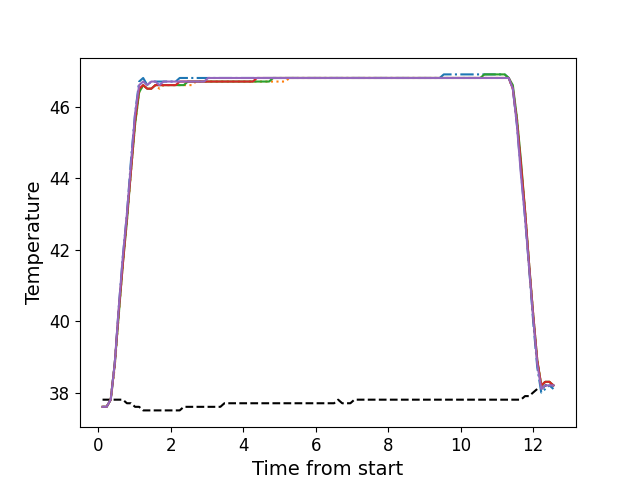

Data behind this chart, as committed beside it:
, times, neutral, z1, z2, z3, z4, z5
0, 0.119, 37.8, 37.6, 37.6, 37.6, 37.6, 37.6
1, 0.231, 37.8, 37.6, 37.6, 37.6, 37.6, 37.6
2, 0.344, 37.8, 37.8, 37.8, 37.8, 37.8, 37.8
3, 0.455, 37.8, 38.8, 38.7, 38.8, 38.8, 38.8
4, 0.568, 37.8, 40.4, 40.2, 40.2, 40.3, 40.4
5, 0.679, 37.8, 41.8, 41.6, 41.6, 41.6, 41.8
6, 0.7915, 37.7, 43.0, 42.8, 42.8, 42.9, 43.0
7, 0.9035, 37.7, 44.5, 44.2, 44.2, 44.2, 44.4
8, 1.016, 37.6, 45.8, 45.5, 45.5, 45.6, 45.8
9, 1.128, 37.6, 46.7, 46.4, 46.4, 46.5, 46.6
10, 1.24, 37.5, 46.8, 46.6, 46.6, 46.6, 46.7
11, 1.352, 37.5, 46.6, 46.5, 46.5, 46.5, 46.6
12, 1.464, 37.5, 46.7, 46.5, 46.5, 46.5, 46.7
13, 1.576, 37.5, 46.7, 46.6, 46.6, 46.6, 46.7
14, 1.688, 37.5, 46.7, 46.5, 46.6, 46.6, 46.6
15, 1.802, 37.5, 46.7, 46.6, 46.6, 46.6, 46.7
16, 1.912, 37.5, 46.7, 46.6, 46.6, 46.6, 46.7
17, 2.024, 37.5, 46.7, 46.6, 46.6, 46.6, 46.7
18, 2.137, 37.5, 46.7, 46.6, 46.6, 46.6, 46.7
19, 2.248, 37.5, 46.8, 46.6, 46.6, 46.7, 46.7
20, 2.36, 37.6, 46.8, 46.6, 46.6, 46.7, 46.7
21, 2.472, 37.6, 46.8, 46.6, 46.7, 46.7, 46.7
22, 2.585, 37.6, 46.8, 46.6, 46.7, 46.7, 46.7
23, 2.697, 37.6, 46.8, 46.7, 46.7, 46.7, 46.7
24, 2.808, 37.6, 46.8, 46.7, 46.7, 46.7, 46.7
25, 2.92, 37.6, 46.8, 46.7, 46.7, 46.7, 46.7
26, 3.033, 37.6, 46.8, 46.7, 46.7, 46.7, 46.8
27, 3.145, 37.6, 46.8, 46.7, 46.7, 46.7, 46.8
28, 3.256, 37.6, 46.8, 46.7, 46.7, 46.7, 46.8
29, 3.369, 37.6, 46.8, 46.7, 46.7, 46.7, 46.8
30, 3.48, 37.7, 46.8, 46.7, 46.7, 46.7, 46.8
31, 3.592, 37.7, 46.8, 46.7, 46.7, 46.7, 46.8
32, 3.705, 37.7, 46.8, 46.7, 46.7, 46.7, 46.8
33, 3.817, 37.7, 46.8, 46.7, 46.7, 46.7, 46.8
34, 3.93, 37.7, 46.8, 46.7, 46.7, 46.7, 46.8
35, 4.041, 37.7, 46.8, 46.7, 46.7, 46.7, 46.8
36, 4.153, 37.7, 46.8, 46.7, 46.7, 46.7, 46.8
37, 4.265, 37.7, 46.8, 46.7, 46.7, 46.7, 46.8
38, 4.377, 37.7, 46.8, 46.7, 46.7, 46.8, 46.8
39, 4.49, 37.7, 46.8, 46.7, 46.7, 46.8, 46.8
40, 4.602, 37.7, 46.8, 46.7, 46.7, 46.8, 46.8
41, 4.714, 37.7, 46.8, 46.7, 46.7, 46.8, 46.8
42, 4.825, 37.7, 46.8, 46.7, 46.8, 46.8, 46.8
43, 4.937, 37.7, 46.8, 46.7, 46.8, 46.8, 46.8
44, 5.05, 37.7, 46.8, 46.7, 46.8, 46.8, 46.8
45, 5.162, 37.7, 46.8, 46.7, 46.8, 46.8, 46.8
46, 5.274, 37.7, 46.8, 46.8, 46.8, 46.8, 46.8
47, 5.386, 37.7, 46.8, 46.8, 46.8, 46.8, 46.8
48, 5.498, 37.7, 46.8, 46.8, 46.8, 46.8, 46.8
49, 5.61, 37.7, 46.8, 46.8, 46.8, 46.8, 46.8
50, 5.722, 37.7, 46.8, 46.8, 46.8, 46.8, 46.8
51, 5.834, 37.7, 46.8, 46.8, 46.8, 46.8, 46.8
52, 5.946, 37.7, 46.8, 46.8, 46.8, 46.8, 46.8
53, 6.058, 37.7, 46.8, 46.8, 46.8, 46.8, 46.8
54, 6.17, 37.7, 46.8, 46.8, 46.8, 46.8, 46.8
55, 6.282, 37.7, 46.8, 46.8, 46.8, 46.8, 46.8
56, 6.394, 37.7, 46.8, 46.8, 46.8, 46.8, 46.8
57, 6.506, 37.7, 46.8, 46.8, 46.8, 46.8, 46.8
58, 6.618, 37.8, 46.8, 46.8, 46.8, 46.8, 46.8
59, 6.73, 37.7, 46.8, 46.8, 46.8, 46.8, 46.8
... 52 more rows
